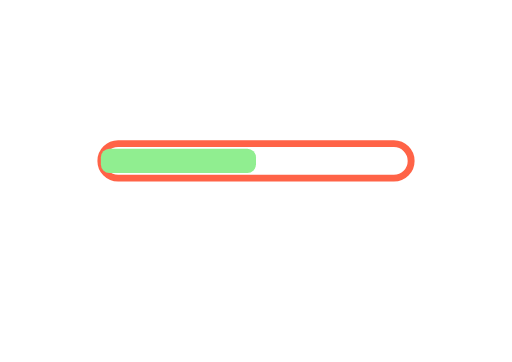
t = 0.00 s
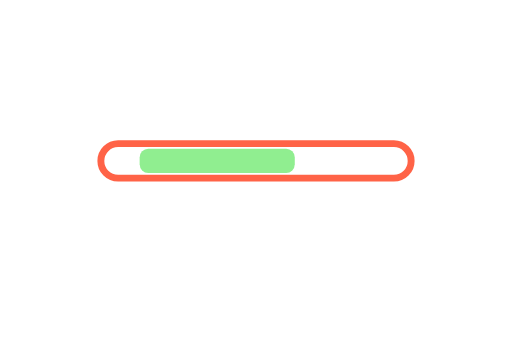
t = 0.25 s
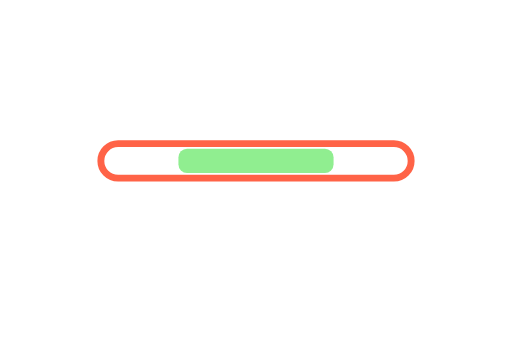
t = 0.50 s
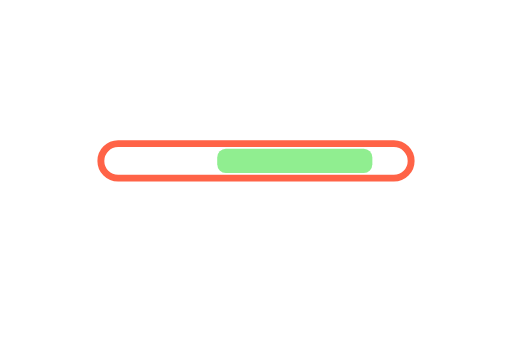
t = 0.75 s

The animated SVG that drew these frames (rendered in a browser with its animation timeline set to each time). Animation: 1 SMIL element (animate=1); one cycle of 1.00 s, repeats indefinitely.

<?xml version="1.0" encoding="UTF-8" standalone="no"?>
<!-- Created with Inkscape (http://www.inkscape.org/) -->

<svg
   width="297mm"
   height="210mm"
   viewBox="0 0 297.00003 210"
   version="1.1"
   id="svg1"
   sodipodi:docname="progress_bar.svg"
   inkscape:version="1.3.2 (091e20e, 2023-11-25, custom)"
   xmlns:inkscape="http://www.inkscape.org/namespaces/inkscape"
   xmlns:sodipodi="http://sodipodi.sourceforge.net/DTD/sodipodi-0.dtd"
   xmlns="http://www.w3.org/2000/svg"
   xmlns:svg="http://www.w3.org/2000/svg">
  <sodipodi:namedview
     id="namedview1"
     pagecolor="#ffffff"
     bordercolor="#000000"
     borderopacity="0.25"
     inkscape:showpageshadow="2"
     inkscape:pageopacity="0.0"
     inkscape:pagecheckerboard="0"
     inkscape:deskcolor="#d1d1d1"
     inkscape:document-units="mm"
     showgrid="false"
     inkscape:zoom="1"
     inkscape:cx="457.5"
     inkscape:cy="489.5"
     inkscape:window-width="1920"
     inkscape:window-height="991"
     inkscape:window-x="-9"
     inkscape:window-y="-9"
     inkscape:window-maximized="1"
     inkscape:current-layer="layer1"
     showguides="true">
    <inkscape:grid
       id="grid1"
       units="mm"
       originx="0"
       originy="0"
       spacingx="0.99999998"
       spacingy="1"
       empcolor="#0099e5"
       empopacity="0.30196078"
       color="#0099e5"
       opacity="0.14901961"
       empspacing="5"
       dotted="false"
       gridanglex="30"
       gridanglez="30"
       visible="false" />
  </sodipodi:namedview>
  <defs
     id="defs1">
    <linearGradient
       id="swatch1"
       inkscape:swatch="solid">
      <stop
         style="stop-color:#000000;stop-opacity:1;"
         offset="0"
         id="stop1" />
    </linearGradient>
  </defs>
  <g
     inkscape:label="Layer 1"
     inkscape:groupmode="layer"
     id="layer1">
    <rect
       style="fill:none;stroke:#ff6347;stroke-width:4;stroke-linejoin:round;stroke-dasharray:none;stroke-opacity:1;paint-order:markers fill stroke"
       id="rect1"
       width="180"
       height="20"
       x="58.5"
       y="83.34024"
       rx="10"
       ry="10" />
    <rect
       id="rect2"
       style="fill:#90ee90;stroke-width:4;stroke-linejoin:round;paint-order:markers fill stroke"
       width="90"
       height="14"
       x="58.5"
       y="86.34024"
       rx="5"
       ry="5">
      <animate
         attributeName="x"
         from="58.5"
         to="148.5"
         dur="1s"
         repeatCount="indefinite" />
    </rect>
  </g>
</svg>
